Run: headless pygame with SDL's dummy video driver; simulated clock (each Clock.tick advances the game by its frame time, no real sleeping); random seed 0; keys injected as events and as key.get_pressed() state; no mouse input.
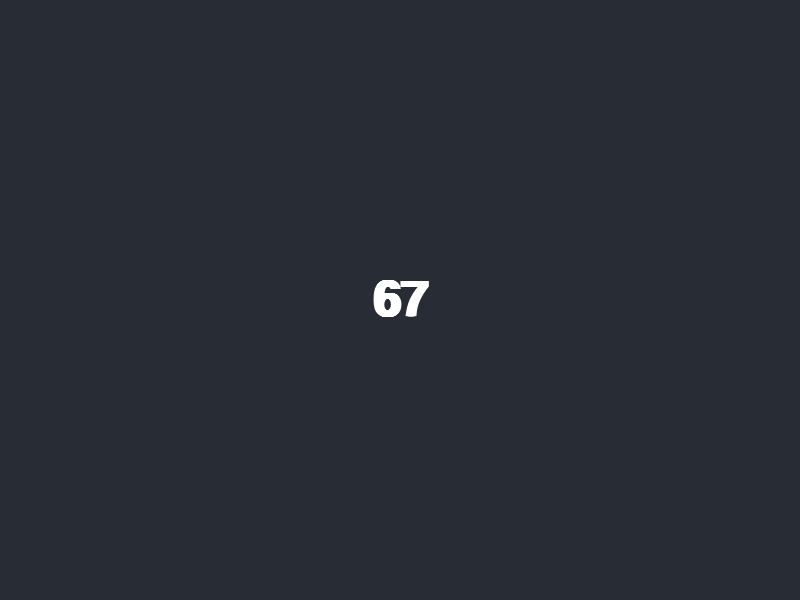
Frame 1 of 4 · flips 1–60 · no input
Frame 2 of 4 · flips 61–180 · tapped SPACE, RETURN · held RIGHT (→), D · screen unchanged from frame 1, image omitted
Frame 3 of 4 · flips 181–300 · held DOWN (↓), S · screen unchanged from frame 2, image omitted
Frame 4 of 4 · flips 301–420 · held LEFT (←), A, UP (↑), W · screen unchanged from frame 3, image omitted

The pygame program that drew these frames:

import pygame
import sys

class Game:
    def __init__(self):
        pygame.init()
        self.screen_widht = 800
        self.screen_height = 600
        self.screen = pygame.display.set_mode((self.screen_widht, self.screen_height))
        pygame.display.set_caption("PYGAME GAME 67")

        self.clock = pygame.time.Clock()
        self.fps = 60

        self.is_running = True

        self.font = pygame.font.SysFont("Arial", 72, bold=True)

    def run(self):
        while self.is_running:
            self._check_events()
            self._update()
            self._draw()

            self.clock.tick(self.fps)
        pygame.quit()
        sys.exit()

    def _check_events(self):
        for event in pygame.event.get():
            if event.type == pygame.QUIT:
                self.is_running = False
            elif event.type == pygame.KEYDOWN:
                if event.key == pygame.K_ESCAPE:
                    self.is_running = False

    def _update(self):
        pass

    def _draw(self):
        self.screen.fill((40, 44, 52))

        text_surface = self.font.render("67", True, (255, 255, 255))
        text_rect = text_surface.get_rect(center=(self.screen_widht // 2, self.screen_height // 2))
        self.screen.blit(text_surface, text_rect)

        pygame.display.flip()


if __name__ == "__main__":
    game = Game()
    game.run()
